Run: headless pygame with SDL's dummy video driver; simulated clock (each Clock.tick advances the game by its frame time, no real sleeping); random seed 0; keys injected as events and as key.get_pressed() state; no mouse input.
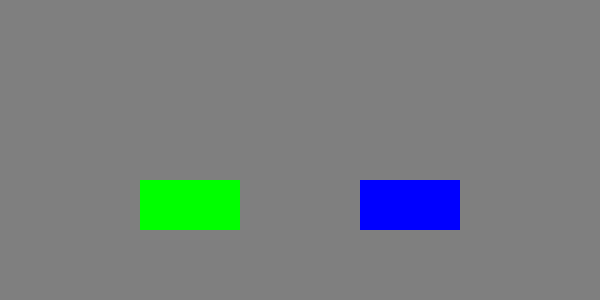
Frame 1 of 4 · flips 1–60 · no input
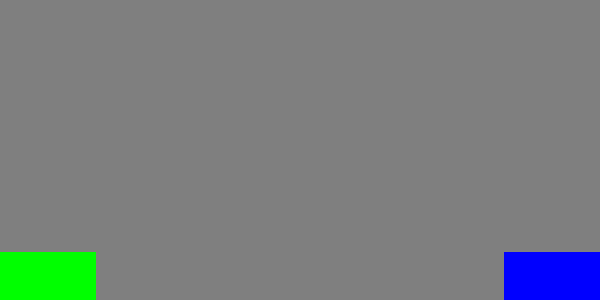
Frame 2 of 4 · flips 61–180 · tapped SPACE, RETURN · held RIGHT (→), D
Frame 3 of 4 · flips 181–300 · held DOWN (↓), S · screen unchanged from frame 2, image omitted
Frame 4 of 4 · flips 301–420 · held LEFT (←), A, UP (↑), W · screen unchanged from frame 3, image omitted

The pygame program that drew these frames:

import pygame

WIDTH, HEIGHT = 600, 300
BLUE = (0, 0, 255)
GREEN = (0, 255, 0)
BG_COLOR = (127, 127, 127)

pygame.init()
screen = pygame.display.set_mode((WIDTH, HEIGHT))
rect_pos_x = 0
rect_pos_y = 0
rect_pos_x_2 = WIDTH-100
rect_pos_y_2 = 0

clock = pygame.time.Clock()

running = True
while running:
    for event in pygame.event.get():
        if event.type == pygame.QUIT:
            running = False

    screen.fill(BG_COLOR)
    rect_pos_x += 6 if rect_pos_x < WIDTH - 100 else 0
    rect_pos_y += 3 if rect_pos_y < HEIGHT - 50 else 0
    rect_pos_x_2 -= 6 if rect_pos_x_2 > 0 else 0
    rect_pos_y_2 += 3 if rect_pos_y_2 < HEIGHT - 50 else 0
    rect = pygame.Rect(rect_pos_x, rect_pos_y, 100, 50)
    rect_2 = pygame.Rect(rect_pos_x_2, rect_pos_y_2, 100, 50)
    pygame.draw.rect(screen, BLUE, rect)
    pygame.draw.rect(screen, GREEN, rect_2)
    pygame.display.update()
    clock.tick(60)

pygame.quit()
